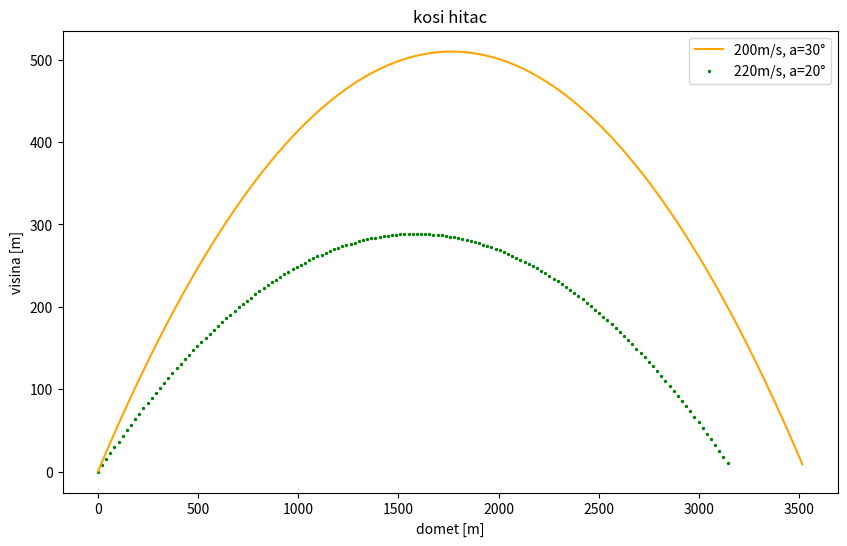

Write Python code to recreate this figure.
import math
import matplotlib.pyplot as plt

def hitac(v0, alfa):
    g=9.81
    t_max=round(2*v0*math.sin(math.radians(alfa))/g, 1)
    x=[]
    y=[]
    alfa_r=math.radians(alfa)
    for t in range(int(t_max*10)):
        x.append(round(v0*math.cos(alfa_r)*t/10, 2))
        y.append(round(((v0*math.sin(alfa_r))*t/10 - (g*(t/10)**2)/2),2))
    return x,y 
x,y=hitac(200, 30)
x1,y1=hitac(220, 20)
# print(x)
# print(y)

# plt.plot(x,y)
# plt.xlabel('domet [m]')
# plt.ylabel('visina [m]')
# plt.title('Kosi Hitac')
''' Multiple plots in same grafic'''
chart, ax = plt.subplots()
chart.set_size_inches(10, 6)
ax.plot(x,y, label='200m/s, a=30°', color='orange')
ax.scatter(x1,y1, label='220m/s, a=20°', color='green', s=2)

ax.set_xlabel('domet [m]')
ax.set_ylabel('visina [m]')
ax.set_title('kosi hitac')
ax.legend()

plt.show()
    

  

